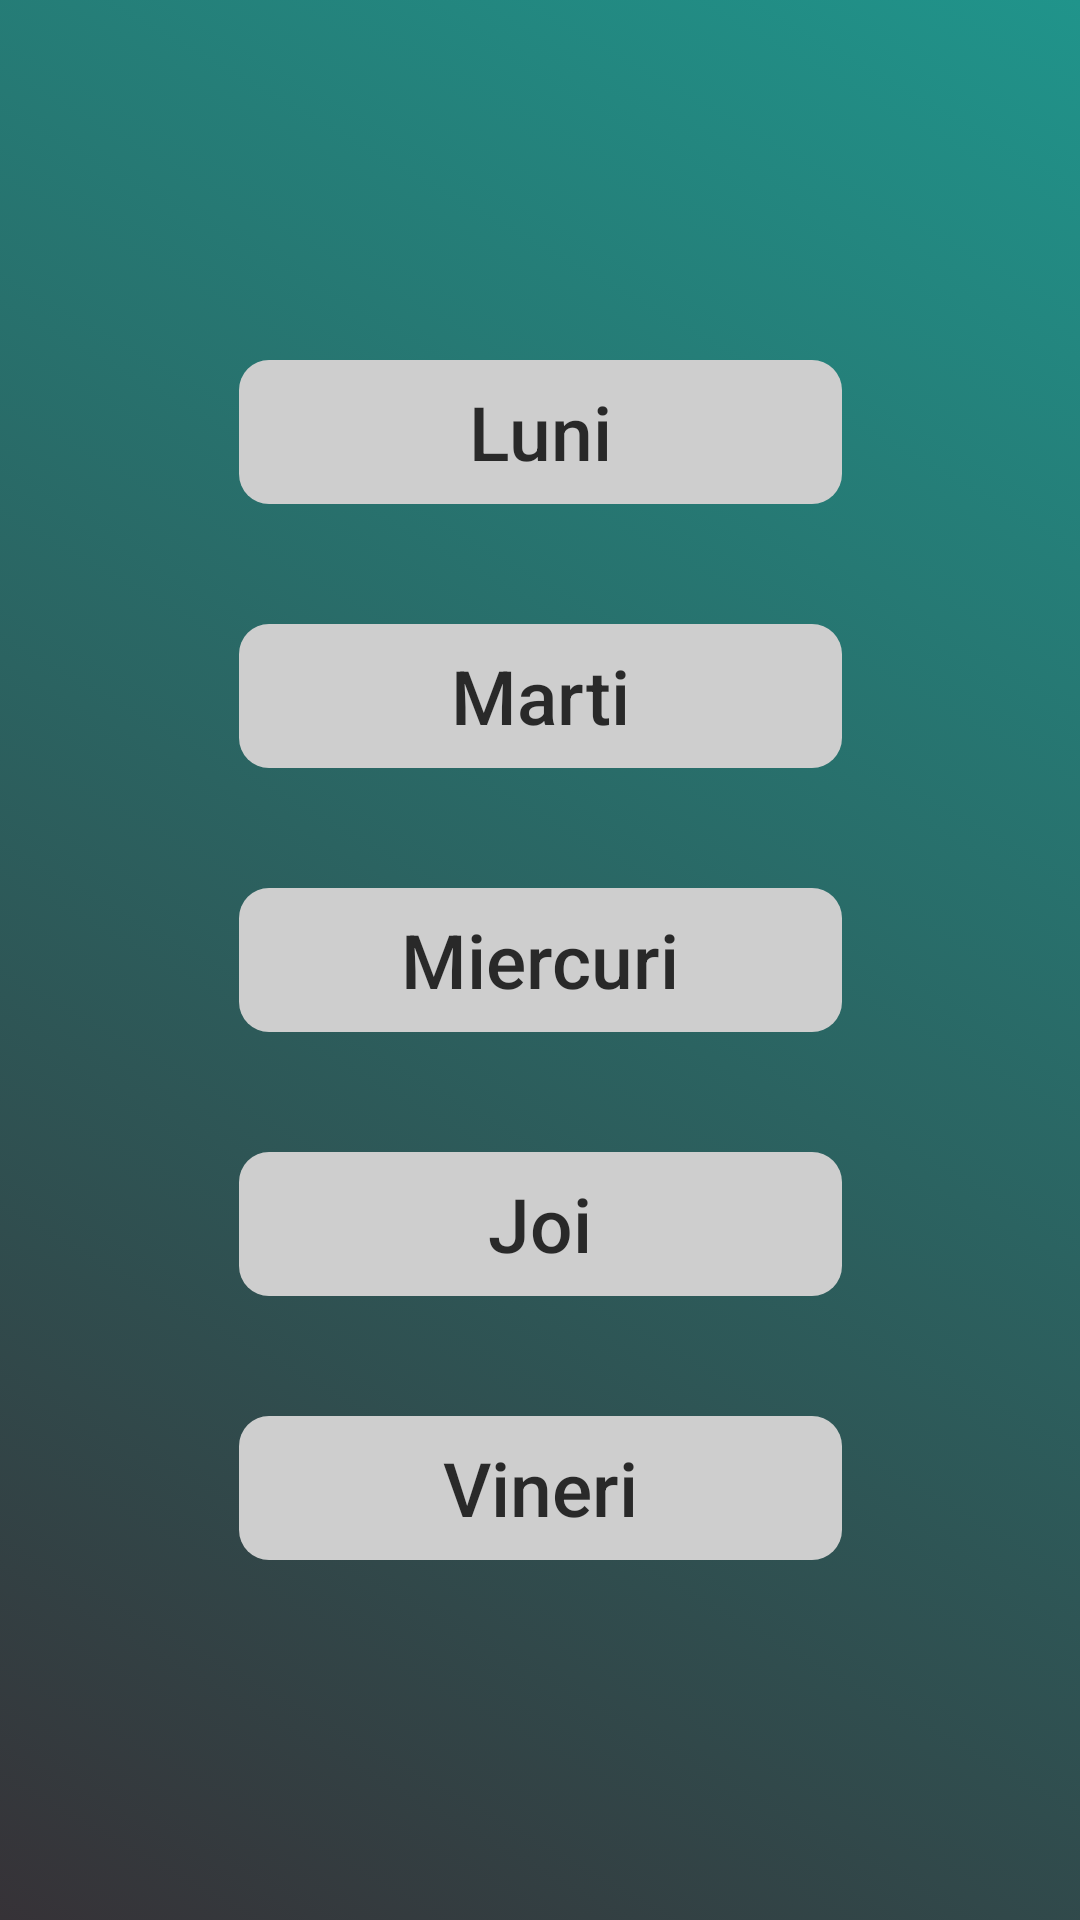

Here is an Android app screen rendered from its layout file. Give the layout XML and the strings, colors and styles it references.
<!-- AndroidManifest.xml: application theme AppTheme -->
<!-- res/layout/activity_zile.xml -->
<?xml version="1.0" encoding="utf-8"?>
<ScrollView xmlns:android="http://schemas.android.com/apk/res/android"
    xmlns:app="http://schemas.android.com/apk/res-auto"
    xmlns:tools="http://schemas.android.com/tools"
    android:layout_width="match_parent"
    android:fillViewport="true"
    android:layout_height="match_parent"
    android:background="@drawable/gradient"
    android:fitsSystemWindows="true"
    tools:context=".ZileActivity">


    <LinearLayout
        android:layout_width="match_parent"
        android:layout_height="wrap_content"
        android:orientation="vertical">

    <android.support.constraint.ConstraintLayout
        android:id="@+id/constraintLayout"
        android:layout_width="match_parent"
        android:layout_height="match_parent">

    <android.support.constraint.ConstraintLayout
        android:id="@+id/constraintLayoutZile"
        android:layout_width="wrap_content"
        android:layout_height="wrap_content"
        android:layout_marginBottom="8dp"
        android:layout_marginEnd="8dp"
        android:layout_marginLeft="8dp"
        android:layout_marginRight="8dp"
        android:layout_marginStart="8dp"
        android:layout_marginTop="8dp"
        app:layout_constraintBottom_toBottomOf="parent"
        app:layout_constraintEnd_toEndOf="parent"
        app:layout_constraintStart_toStartOf="parent"
        app:layout_constraintTop_toTopOf="parent">

        <Button
            android:id="@+id/buttonLuni"
            style="?android:attr/borderlessButtonStyle"
            android:layout_width="201dp"
            android:layout_height="wrap_content"
            android:layout_marginBottom="40dp"
            android:layout_marginEnd="8dp"
            android:layout_marginLeft="8dp"
            android:layout_marginRight="8dp"
            android:layout_marginStart="8dp"
            android:background="@drawable/rounded_shape"
            android:text="Luni"
            android:textAllCaps="false"
            android:textColor="@color/colorTextBlack"
            android:textSize="25sp"
            app:layout_constraintBottom_toTopOf="@+id/button2Sali2"
            app:layout_constraintEnd_toEndOf="parent"
            app:layout_constraintHorizontal_bias="0.618"
            app:layout_constraintStart_toStartOf="parent"
            app:layout_constraintTop_toTopOf="parent" />

        <Button
            android:id="@+id/button2Sali2"
            style="?android:attr/borderlessButtonStyle"
            android:layout_width="201dp"
            android:layout_height="wrap_content"
            android:layout_marginBottom="40dp"
            android:layout_marginEnd="8dp"
            android:layout_marginLeft="8dp"
            android:layout_marginRight="8dp"
            android:layout_marginStart="8dp"
            android:background="@drawable/rounded_shape"
            android:text="Marti"
            android:textAllCaps="false"
            android:textColor="@color/colorTextBlack"
            android:textSize="25sp"
            app:layout_constraintBottom_toTopOf="@+id/button3Sali2"
            app:layout_constraintEnd_toEndOf="parent"
            app:layout_constraintHorizontal_bias="0.618"
            app:layout_constraintStart_toStartOf="parent" />

        <Button
            android:id="@+id/button3Sali2"
            style="?android:attr/borderlessButtonStyle"
            android:layout_width="201dp"
            android:layout_height="wrap_content"
            android:layout_marginBottom="40dp"
            android:layout_marginEnd="8dp"
            android:layout_marginLeft="8dp"
            android:layout_marginRight="8dp"
            android:layout_marginStart="8dp"
            android:background="@drawable/rounded_shape"
            android:text="Miercuri"
            android:textAllCaps="false"
            android:textColor="@color/colorTextBlack"
            android:textSize="25sp"
            app:layout_constraintBottom_toTopOf="@+id/button4Sali2"
            app:layout_constraintEnd_toEndOf="parent"
            app:layout_constraintHorizontal_bias="0.618"
            app:layout_constraintStart_toStartOf="parent" />

        <Button
            android:id="@+id/button4Sali2"
            style="?android:attr/borderlessButtonStyle"
            android:layout_width="201dp"
            android:layout_height="wrap_content"
            android:layout_marginBottom="40dp"
            android:layout_marginEnd="8dp"
            android:layout_marginLeft="8dp"
            android:layout_marginRight="8dp"
            android:layout_marginStart="8dp"
            android:background="@drawable/rounded_shape"
            android:text="Joi"
            android:textAllCaps="false"
            android:textColor="@color/colorTextBlack"
            android:textSize="25sp"
            app:layout_constraintBottom_toTopOf="@+id/button5Sali2"
            app:layout_constraintEnd_toEndOf="parent"
            app:layout_constraintHorizontal_bias="0.618"
            app:layout_constraintStart_toStartOf="parent" />

        <Button
            android:id="@+id/button5Sali2"
            style="?android:attr/borderlessButtonStyle"
            android:layout_width="201dp"
            android:layout_height="wrap_content"
            android:layout_marginEnd="8dp"
            android:layout_marginLeft="8dp"
            android:layout_marginRight="8dp"
            android:layout_marginStart="8dp"
            android:background="@drawable/rounded_shape"
            android:text="Vineri"
            android:textAllCaps="false"
            android:textColor="@color/colorTextBlack"
            android:textSize="25sp"
            app:layout_constraintBottom_toBottomOf="parent"
            app:layout_constraintEnd_toEndOf="parent"
            app:layout_constraintHorizontal_bias="0.618"
            app:layout_constraintStart_toStartOf="parent" />
    </android.support.constraint.ConstraintLayout>
    </android.support.constraint.ConstraintLayout>
    </LinearLayout>
</ScrollView>
<!-- resources referenced by this layout -->
<resources>
  <color name="colorTextBlack">#cc000000</color>
  <!-- drawable gradient (drawable) -->
  <?xml version="1.0" encoding="utf-8"?>
  <selector xmlns:android="http://schemas.android.com/apk/res/android">
      <item>
          <shape>
              <gradient
                  android:angle="45"
                  android:startColor="#363237"
                  android:endColor="#20948b"
                  android:type="linear" />
          </shape>
      </item>
  </selector>
  <!-- drawable rounded_shape (drawable) -->
  <?xml version="1.0" encoding="utf-8"?>
  <selector xmlns:android="http://schemas.android.com/apk/res/android" >
      <item android:state_pressed="true" >
          <shape android:shape="rectangle"  >
              <corners android:radius="10dp" />
              <solid android:color="@color/colorDarkGray"></solid>
          </shape>
      </item>
      <item >
          <shape android:shape="rectangle"  >
              <corners android:radius="10dp" />
              <solid android:color="@color/colorLightGray"></solid>
          </shape>
      </item>
  </selector>
  <style name="AppTheme" parent="Theme.AppCompat.Light.NoActionBar">
          <item name="colorPrimaryDark">#166D64</item>
          <item name="android:windowBackground">@drawable/gradient</item>
         
      </style>
  <color name="colorDarkGray">#ADADAD</color>
  <color name="colorLightGray">#CECECE</color>
</resources>
